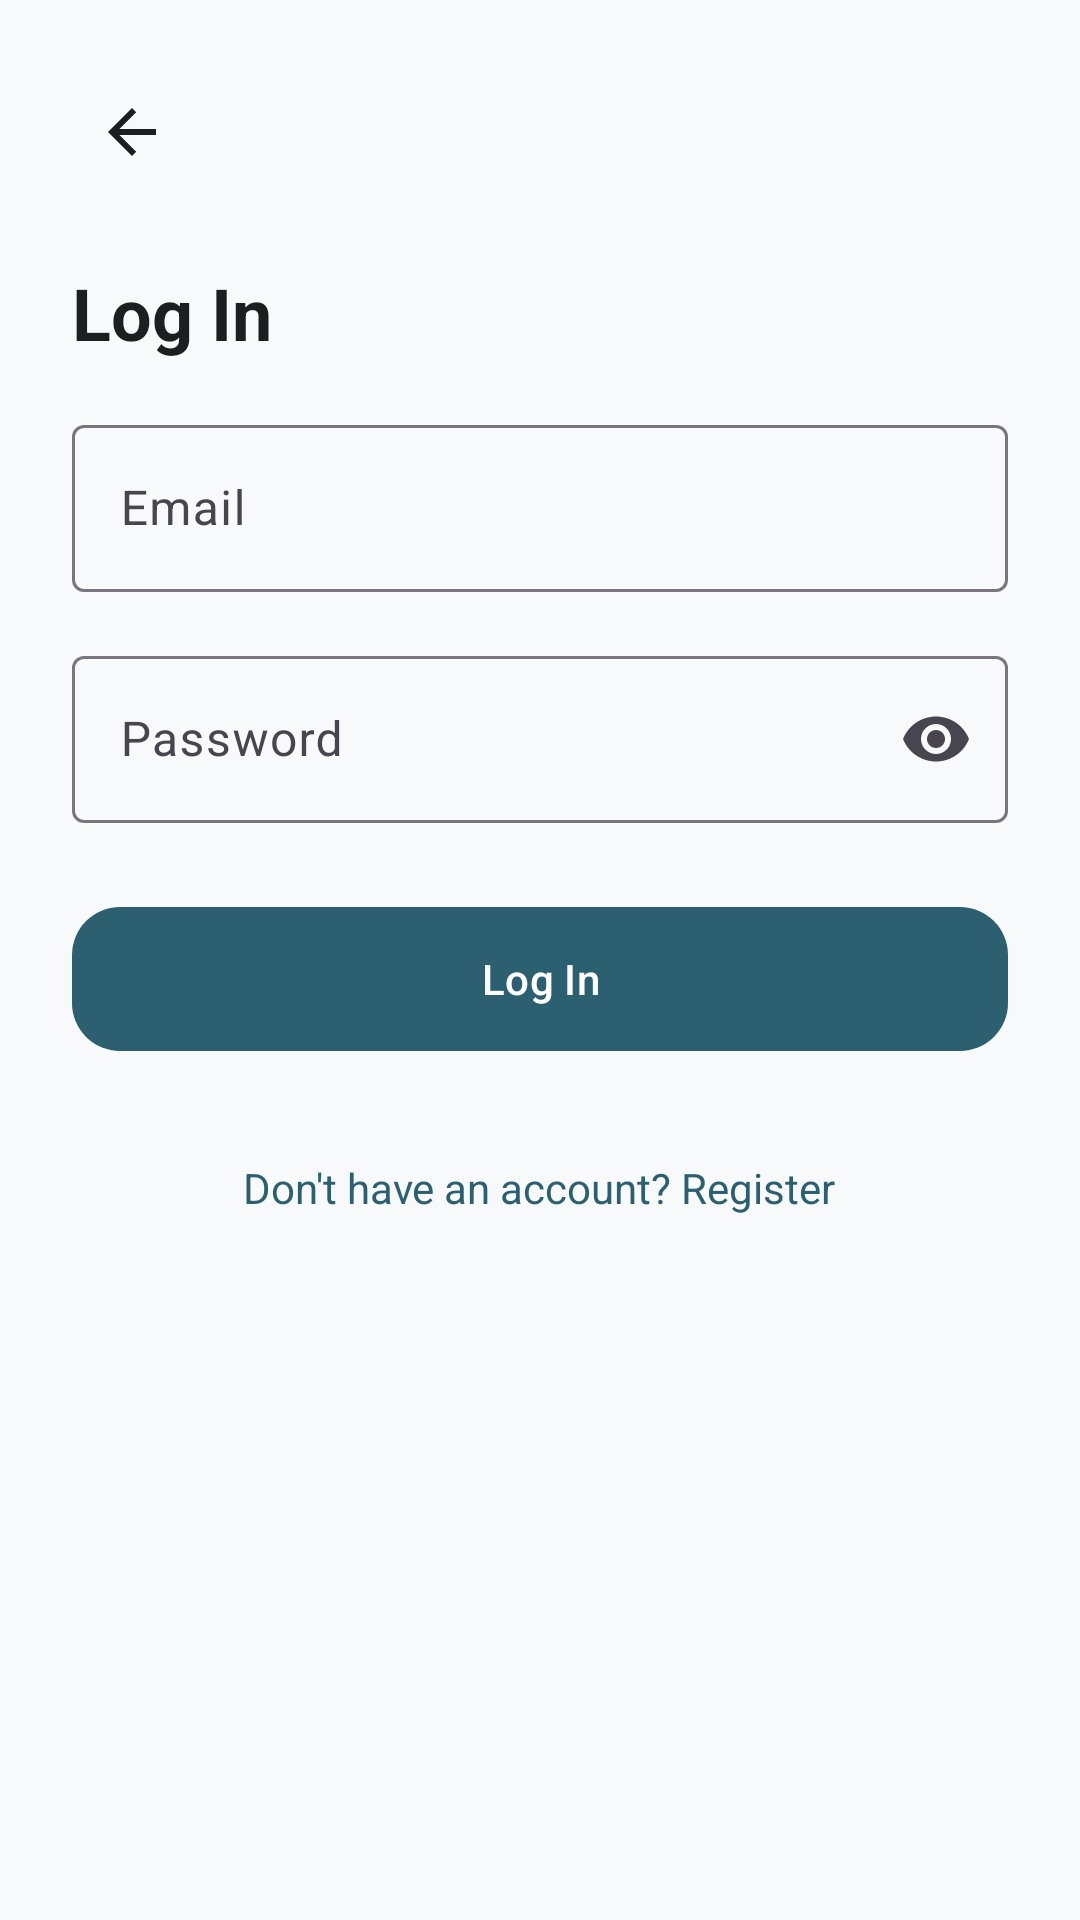

Produce the Android XML layout that renders to this screen, including the resource entries it uses.
<!-- AndroidManifest.xml: application theme Theme.WomenSafetyApp -->
<!-- res/layout/activity_auth.xml -->
<?xml version="1.0" encoding="utf-8"?>
<androidx.core.widget.NestedScrollView xmlns:android="http://schemas.android.com/apk/res/android"
    xmlns:app="http://schemas.android.com/apk/res-auto"
    android:layout_width="match_parent"
    android:layout_height="match_parent"
    android:background="@color/background"
    android:fillViewport="true">

    <LinearLayout
        android:layout_width="match_parent"
        android:layout_height="wrap_content"
        android:orientation="vertical"
        android:padding="@dimen/spacing_lg">

        <ImageButton
            android:id="@+id/buttonBack"
            android:layout_width="40dp"
            android:layout_height="40dp"
            android:background="?attr/selectableItemBackgroundBorderless"
            android:src="@drawable/ic_back"
            android:contentDescription="@string/cancel" />

        <TextView
            android:id="@+id/textAuthTitle"
            android:layout_width="wrap_content"
            android:layout_height="wrap_content"
            android:layout_marginTop="@dimen/spacing_lg"
            android:text="@string/login"
            android:textColor="@color/text_primary"
            android:textSize="@dimen/text_size_headline"
            android:textStyle="bold" />

        <com.google.android.material.textfield.TextInputLayout
            android:id="@+id/layoutName"
            android:layout_width="match_parent"
            android:layout_height="wrap_content"
            android:layout_marginTop="@dimen/spacing_lg"
            android:hint="@string/full_name"
            android:visibility="gone">
            <com.google.android.material.textfield.TextInputEditText
                android:layout_width="match_parent"
                android:layout_height="wrap_content"
                android:inputType="textPersonName" />
        </com.google.android.material.textfield.TextInputLayout>

        <com.google.android.material.textfield.TextInputLayout
            android:id="@+id/layoutEmail"
            android:layout_width="match_parent"
            android:layout_height="wrap_content"
            android:layout_marginTop="@dimen/spacing_md"
            android:hint="@string/email">
            <com.google.android.material.textfield.TextInputEditText
                android:layout_width="match_parent"
                android:layout_height="wrap_content"
                android:inputType="textEmailAddress" />
        </com.google.android.material.textfield.TextInputLayout>

        <com.google.android.material.textfield.TextInputLayout
            android:id="@+id/layoutPhone"
            android:layout_width="match_parent"
            android:layout_height="wrap_content"
            android:layout_marginTop="@dimen/spacing_md"
            android:hint="@string/phone"
            android:visibility="gone">
            <com.google.android.material.textfield.TextInputEditText
                android:layout_width="match_parent"
                android:layout_height="wrap_content"
                android:inputType="phone" />
        </com.google.android.material.textfield.TextInputLayout>

        <com.google.android.material.textfield.TextInputLayout
            android:id="@+id/layoutPassword"
            android:layout_width="match_parent"
            android:layout_height="wrap_content"
            android:layout_marginTop="@dimen/spacing_md"
            android:hint="@string/password"
            app:endIconMode="password_toggle">
            <com.google.android.material.textfield.TextInputEditText
                android:layout_width="match_parent"
                android:layout_height="wrap_content"
                android:inputType="textPassword" />
        </com.google.android.material.textfield.TextInputLayout>

        <com.google.android.material.textfield.TextInputLayout
            android:id="@+id/layoutConfirmPassword"
            android:layout_width="match_parent"
            android:layout_height="wrap_content"
            android:layout_marginTop="@dimen/spacing_md"
            android:hint="@string/confirm_password"
            android:visibility="gone"
            app:endIconMode="password_toggle">
            <com.google.android.material.textfield.TextInputEditText
                android:layout_width="match_parent"
                android:layout_height="wrap_content"
                android:inputType="textPassword" />
        </com.google.android.material.textfield.TextInputLayout>

        <com.google.android.material.button.MaterialButton
            android:id="@+id/buttonSubmit"
            android:layout_width="match_parent"
            android:layout_height="56dp"
            android:layout_marginTop="@dimen/spacing_lg"
            android:text="@string/login"
            app:cornerRadius="@dimen/corner_radius_md" />

        <ProgressBar
            android:id="@+id/progressBar"
            android:layout_width="wrap_content"
            android:layout_height="wrap_content"
            android:layout_gravity="center"
            android:layout_marginTop="@dimen/spacing_md"
            android:visibility="gone" />

        <TextView
            android:id="@+id/textToggleMode"
            android:layout_width="wrap_content"
            android:layout_height="wrap_content"
            android:layout_gravity="center"
            android:layout_marginTop="@dimen/spacing_lg"
            android:padding="@dimen/spacing_sm"
            android:text="@string/no_account_prompt"
            android:textColor="@color/primary"
            android:clickable="true"
            android:focusable="true" />

    </LinearLayout>

</androidx.core.widget.NestedScrollView>
<!-- resources referenced by this layout -->
<resources>
  <color name="background">#F7F9FA</color>
  <color name="primary">#2C5F70</color>
  <color name="text_primary">#1B1F20</color>
  <dimen name="corner_radius_md">16dp</dimen>
  <dimen name="spacing_lg">24dp</dimen>
  <dimen name="spacing_md">16dp</dimen>
  <dimen name="spacing_sm">8dp</dimen>
  <dimen name="text_size_headline">24sp</dimen>
  <!-- drawable ic_back (drawable) -->
  <vector xmlns:android="http://schemas.android.com/apk/res/android" android:width="24dp" android:height="24dp" android:viewportWidth="24" android:viewportHeight="24">
      <path android:fillColor="#1B1F20" android:pathData="M20,11 H7.8 L13.4,5.4 L12,4 L4,12 L12,20 L13.4,18.6 L7.8,13 H20 Z"/>
  </vector>
  <string name="cancel">Cancel</string>
  <string name="confirm_password">Confirm Password</string>
  <string name="email">Email</string>
  <string name="full_name">Full Name</string>
  <string name="login">Log In</string>
  <string name="no_account_prompt">Don\'t have an account? Register</string>
  <string name="password">Password</string>
  <string name="phone">Phone Number</string>
  <style name="Theme.WomenSafetyApp" parent="Theme.Material3.Light.NoActionBar">
          <item name="colorPrimary">@color/primary</item>
          <item name="colorPrimaryVariant">@color/primary_dark</item>
          <item name="colorOnPrimary">@color/on_primary</item>
          <item name="colorSecondary">@color/secondary</item>
          <item name="colorOnSecondary">@color/on_secondary</item>
          <item name="android:statusBarColor">@color/primary_dark</item>
          <item name="android:windowBackground">@color/background</item>
          <item name="android:textColorPrimary">@color/text_primary</item>
          <item name="android:textColorSecondary">@color/text_secondary</item>
          <item name="materialButtonStyle">@style/Widget.WomenSafetyApp.DefaultButton</item>
      </style>
  <color name="primary_dark">#1E4652</color>
  <color name="on_primary">#FFFFFF</color>
  <color name="secondary">#6D9DAB</color>
  <color name="on_secondary">#FFFFFF</color>
  <color name="text_secondary">#5C6B6E</color>
  <style name="Widget.WomenSafetyApp.DefaultButton" parent="Widget.Material3.Button">
          <item name="cornerRadius">@dimen/corner_radius_md</item>
      </style>
</resources>
